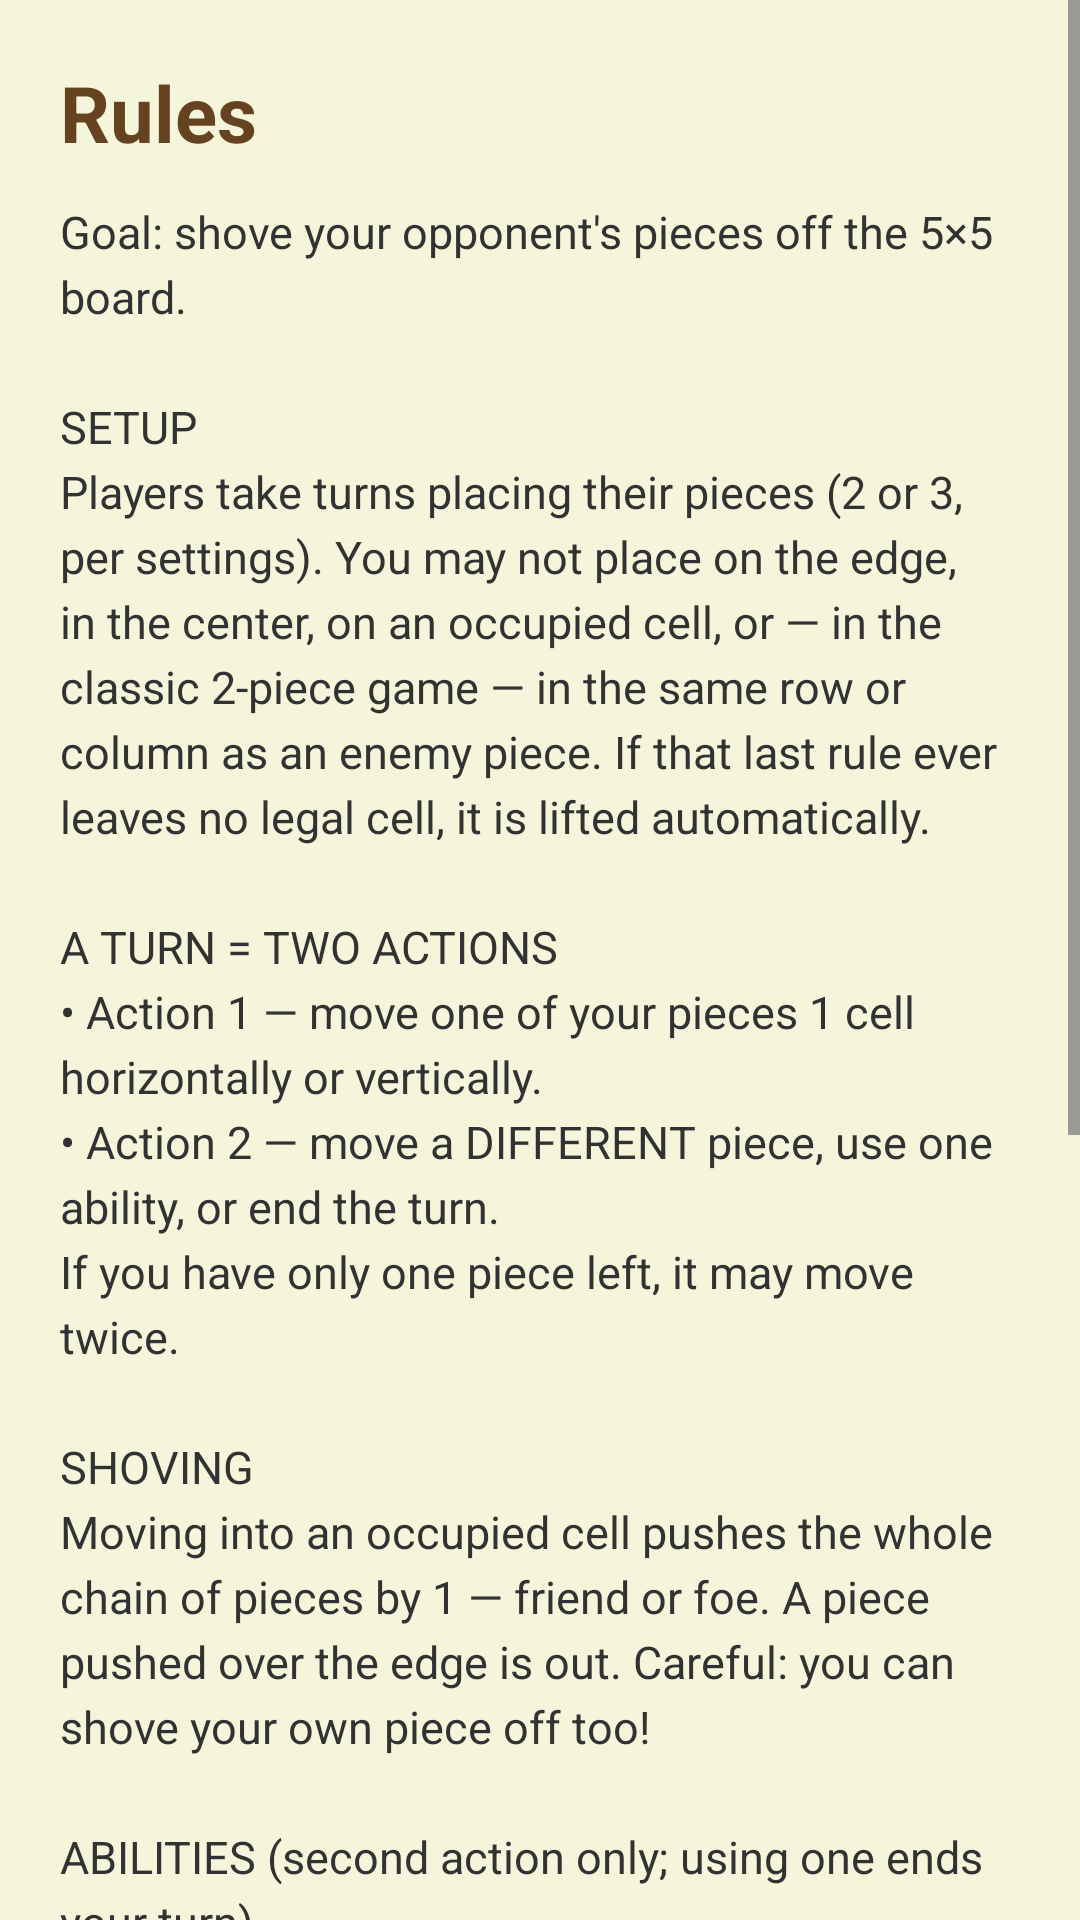

The Android layout XML behind this screen, and the referenced resources:
<!-- AndroidManifest.xml: application theme Theme.Shove -->
<!-- res/layout/activity_rules.xml -->
<?xml version="1.0" encoding="utf-8"?>
<ScrollView xmlns:android="http://schemas.android.com/apk/res/android"
    android:id="@+id/rules_root"
    android:layout_width="match_parent"
    android:layout_height="match_parent"
    android:background="@color/cream">

    <LinearLayout
        android:layout_width="match_parent"
        android:layout_height="wrap_content"
        android:orientation="vertical"
        android:padding="20dp">

        <TextView
            android:layout_width="wrap_content"
            android:layout_height="wrap_content"
            android:text="@string/rules_title"
            android:textColor="@color/wood_dark"
            android:textSize="26sp"
            android:textStyle="bold" />

        <TextView
            android:layout_width="match_parent"
            android:layout_height="wrap_content"
            android:layout_marginTop="12dp"
            android:lineSpacingExtra="4dp"
            android:text="@string/rules_body"
            android:textColor="@color/text_main"
            android:textSize="15sp" />

    </LinearLayout>
</ScrollView>
<!-- resources referenced by this layout -->
<resources>
  <color name="cream">#F5F5DC</color>
  <color name="text_main">#323232</color>
  <color name="wood_dark">#654321</color>
  <string name="rules_body">Goal: shove your opponent\'s pieces off the 5×5 board.\n\nSETUP\nPlayers take turns placing their pieces (2 or 3, per settings). You may not place on the edge, in the center, on an occupied cell, or — in the classic 2-piece game — in the same row or column as an enemy piece. If that last rule ever leaves no legal cell, it is lifted automatically.\n\nA TURN = TWO ACTIONS\n• Action 1 — move one of your pieces 1 cell horizontally or vertically.\n• Action 2 — move a DIFFERENT piece, use one ability, or end the turn.\nIf you have only one piece left, it may move twice.\n\nSHOVING\nMoving into an occupied cell pushes the whole chain of pieces by 1 — friend or foe. A piece pushed over the edge is out. Careful: you can shove your own piece off too!\n\nABILITIES (second action only; using one ends your turn)\n• Dash — one of your pieces moves 2 cells in a straight line, shoving everything in its way. Recharge: 3 turns.\n• Swap — swap one of your pieces with any other piece. Recharge: 4.\n• Magnet — pull an enemy piece 1 cell toward one of your pieces along a clear straight line. It can never pull a piece off the board. Recharge: 3.\n• Anchor — one of your pieces becomes immovable until your next turn: it can\'t be shoved, swapped or pulled, and it blocks shoves through its line. Recharge: 3.\n\nVICTORY\n«First blood» — the opponent loses one piece. «To the last» — the opponent loses all pieces. If one action knocks out pieces of both players, the acting player wins.</string>
  <string name="rules_title">Rules</string>
  <style name="Theme.Shove" parent="Theme.Material3.Light.NoActionBar">
          <item name="colorPrimary">@color/wood</item>
          <item name="colorOnPrimary">@color/cream</item>
          <item name="colorSecondary">@color/p1_red</item>
          <item name="colorOnSecondary">@android:color/white</item>
          <item name="android:windowBackground">@color/cream</item>
          <item name="android:statusBarColor">@color/cream</item>
          <item name="android:windowLightStatusBar">true</item>
          <item name="android:navigationBarColor">@color/cream</item>
      </style>
  <color name="wood">#8B5A2B</color>
  <color name="p1_red">#DC143C</color>
</resources>
